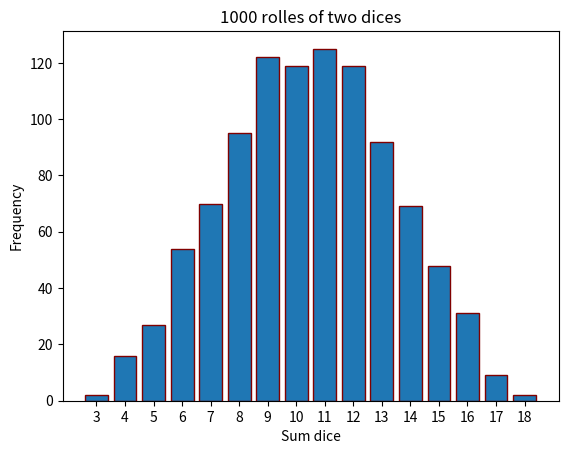

The matplotlib source for this figure:
import matplotlib.pyplot as plot
import random

counts = [0]*16
for _ in range(1000):
    sum_dices = random.randint(1,6) + random.randint(1,6) + random.randint(1,6)
    counts[sum_dices -3] += 1

print(counts)


values = range(3,19)

plot.bar(values, counts, edgecolor="maroon")
plot.xticks(values)
plot.xlabel("Sum dice")
plot.ylabel("Frequency")
plot.title("1000 rolles of two dices")
plot.show()